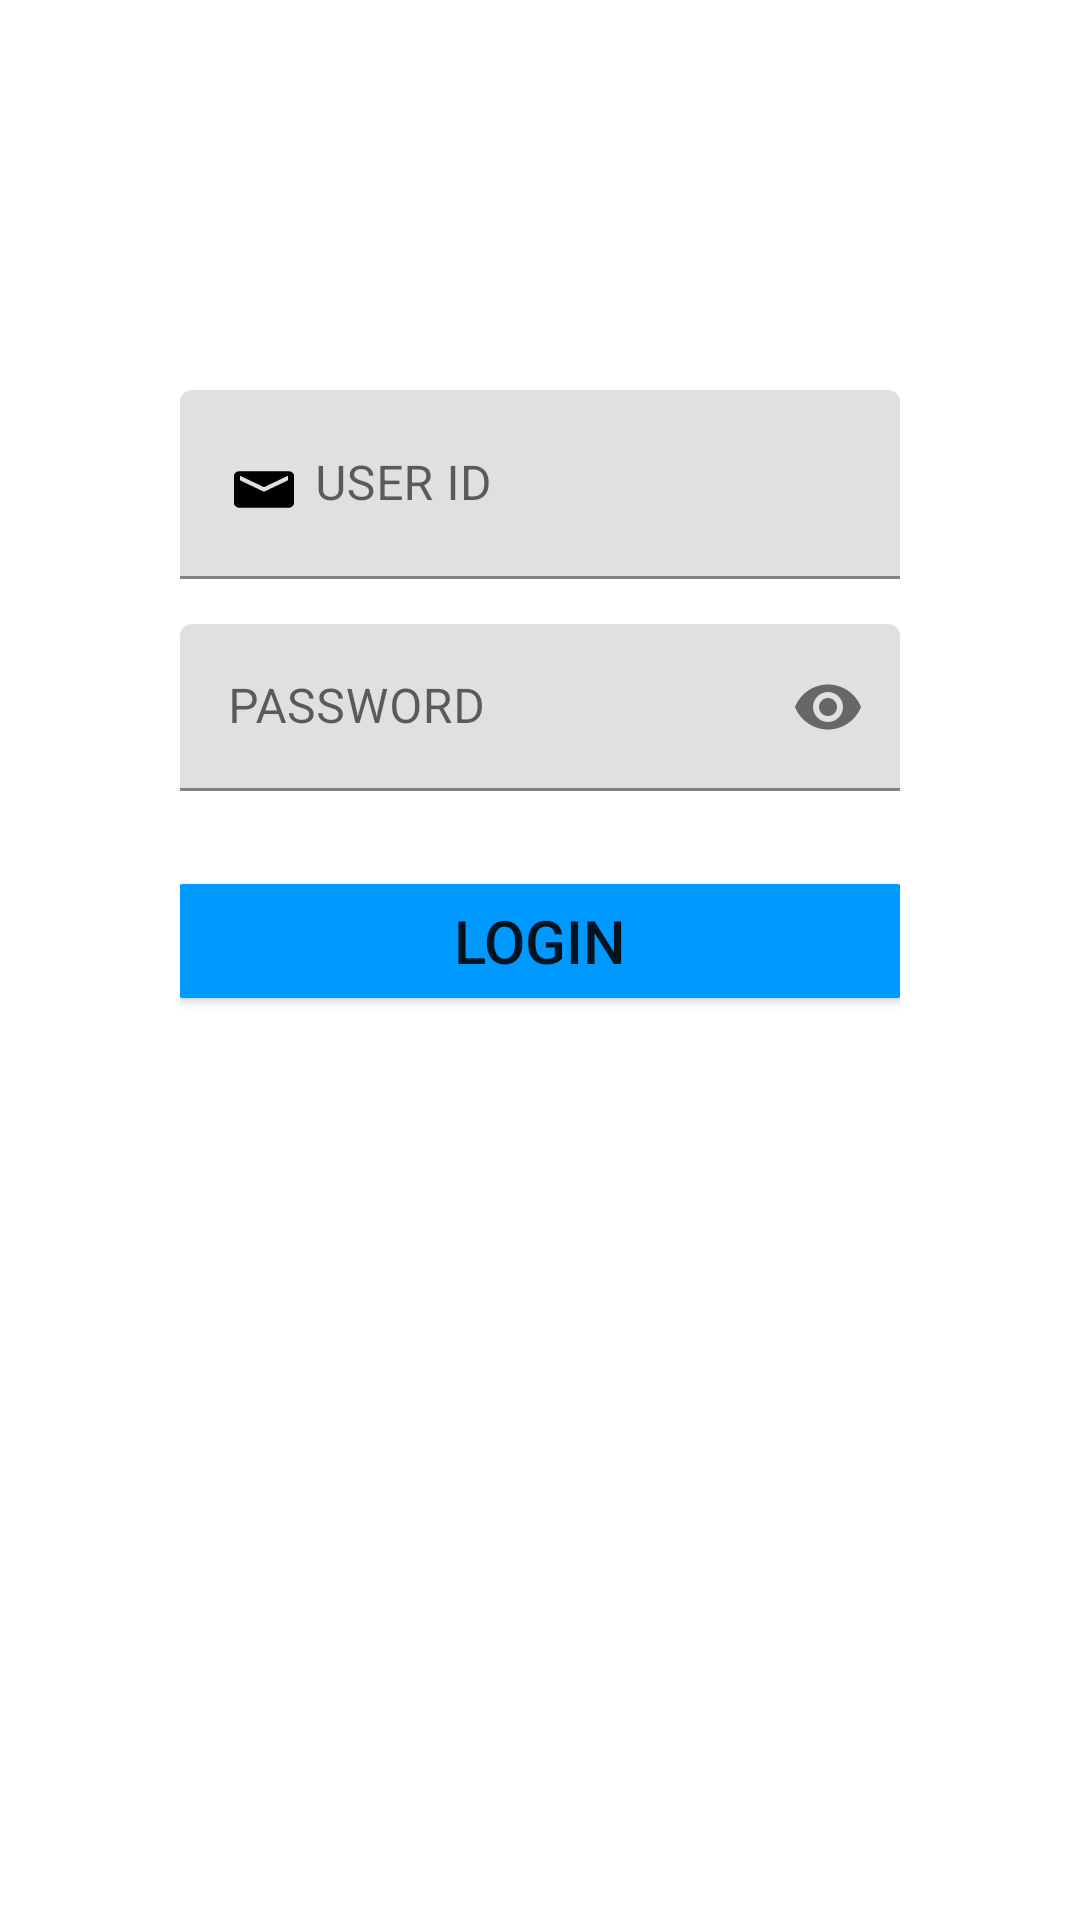

Produce the Android XML layout that renders to this screen, including the resource entries it uses.
<!-- AndroidManifest.xml: application theme Theme.Foodbank -->
<!-- res/layout/activity_login_admin.xml -->
<?xml version="1.0" encoding="utf-8"?>
<androidx.constraintlayout.widget.ConstraintLayout xmlns:android="http://schemas.android.com/apk/res/android"
    xmlns:app="http://schemas.android.com/apk/res-auto"
    xmlns:tools="http://schemas.android.com/tools"
    android:layout_width="match_parent"
    android:layout_height="match_parent"
    android:background="@drawable/background"
    tools:context=".LoginAdmin">

    <LinearLayout
        android:id="@+id/linearLayout"
        android:layout_width="280dp"
        android:layout_height="450dp"
        android:background="@drawable/round_back"
        android:orientation="vertical"
        android:padding="20dp"
        app:layout_constraintBottom_toBottomOf="parent"
        app:layout_constraintEnd_toEndOf="parent"
        app:layout_constraintStart_toStartOf="parent"
        app:layout_constraintTop_toTopOf="parent">

        <com.google.android.material.textfield.TextInputLayout
            android:id="@+id/email"
            android:layout_width="match_parent"
            android:layout_height="wrap_content"
            android:layout_marginTop="15dp">

            <com.google.android.material.textfield.TextInputEditText
                android:id="@+id/LoginEmail3"
                android:layout_width="match_parent"
                android:layout_height="wrap_content"
                android:drawableStart="@drawable/ic_email"
                android:drawablePadding="5dp"
                android:hint="USER ID"
                android:inputType="textEmailAddress"
                tools:ignore="TextContrastCheck" />


        </com.google.android.material.textfield.TextInputLayout>

        <com.google.android.material.textfield.TextInputLayout
            android:id="@+id/pwd"
            android:layout_width="match_parent"
            android:layout_height="wrap_content"
            app:passwordToggleEnabled="true">

            <com.google.android.material.textfield.TextInputEditText
                android:id="@+id/LoginPass3"
                android:layout_width="match_parent"
                android:layout_height="wrap_content"
                android:layout_marginTop="15dp"
                android:hint="PASSWORD"
                android:inputType="textPassword"
                tools:ignore="TextContrastCheck,TextContrastCheck" />
        </com.google.android.material.textfield.TextInputLayout>

        <Button
            android:id="@+id/login3"
            android:layout_width="250dp"
            android:layout_height="50dp"
            android:layout_gravity="center"
            android:layout_marginTop="25dp"
            android:backgroundTint="@color/lightblue"
            android:text="LOGIN"
            android:textSize="20sp" />


    </LinearLayout>

</androidx.constraintlayout.widget.ConstraintLayout>
<!-- resources referenced by this layout -->
<resources>
  <color name="lightblue">#0099ff</color>
  <!-- drawable ic_email (drawable-v24) -->
  <vector android:height="29dp" android:tint="#000000"
      android:viewportHeight="38" android:viewportWidth="24"
      android:width="24dp" xmlns:android="http://schemas.android.com/apk/res/android">
      <path android:fillColor="@android:color/white" android:pathData="M20,4L4,4c-1.1,0 -1.99,0.9 -1.99,2L2,18c0,1.1 0.9,2 2,2h16c1.1,0 2,-0.9 2,-2L22,6c0,-1.1 -0.9,-2 -2,-2zM20,8l-8,5 -8,-5L4,6l8,5 8,-5v2z"/>
  </vector>
  <!-- drawable round_back (drawable) -->
  <?xml version="1.0" encoding="utf-8"?>
  <shape xmlns:android="http://schemas.android.com/apk/res/android">
      <solid android:color="@color/white" />
      <stroke
          android:width="5dp"
          android:color="@color/white"
          />
      <corners android:radius="12dp"/>
  </shape>
  <style name="Theme.Foodbank" parent="Theme.MaterialComponents.DayNight.DarkActionBar">
          
          <item name="colorPrimary">@color/lightblue</item>
          <item name="colorPrimaryVariant">@color/purple_700</item>
          <item name="colorOnPrimary">@color/white</item>
          
          <item name="colorSecondary">@color/teal_200</item>
          <item name="colorSecondaryVariant">@color/teal_700</item>
          <item name="colorOnSecondary">@color/black</item>
          
          <item name="android:statusBarColor" tools:targetApi="l">?attr/colorPrimaryVariant</item>
          
      </style>
  <color name="white">#FFFFFFFF</color>
  <color name="purple_700">#FF3700B3</color>
  <color name="teal_200">#FF03DAC5</color>
  <color name="teal_700">#FF018786</color>
  <color name="black">#FF000000</color>
</resources>
